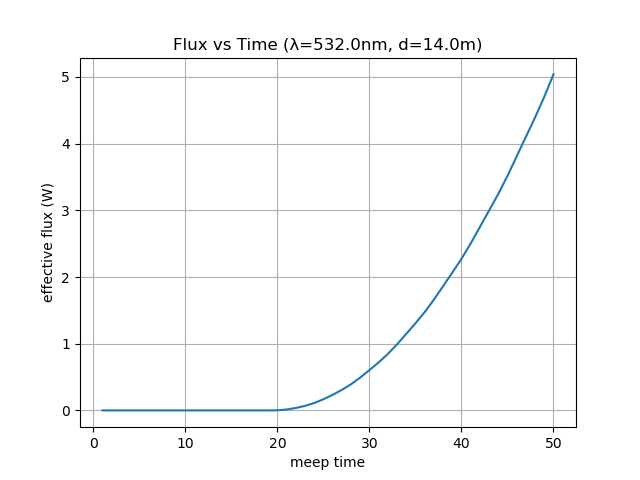

The file beside this chart, header and first rows:
time, flux
1.0, 0.0
2.0, 0.0
3.0, 0.0
4.0, 0.0
5.0, 0.0
6.0, 0.0
7.0, 0.0
8.0, 0.0
9.0, 6.107696851441433e-263
10.0, 6.311485786684146e-208
11.0, 7.304810271524561e-163
12.0, 3.006292613413273e-125
13.0, 1.1897208024582185e-93
14.0, 3.3999921456521306e-67
15.0, 2.3425166872583178e-45
16.0, 6.748069899591642e-28
17.0, 6.28524093295311e-15
18.0, 1.300748766166209e-07
19.0, 3.949812218540614e-05
20.0, 0.001288
21.0, 0.01377
22.0, 0.0361
23.0, 0.06795
24.0, 0.1104
25.0, 0.1671
26.0, 0.2333
27.0, 0.307
28.0, 0.392
29.0, 0.4927
30.0, 0.604
31.0, 0.7196
32.0, 0.8457
33.0, 0.9903
34.0, 1.147
35.0, 1.306
36.0, 1.473
37.0, 1.66
38.0, 1.862
39.0, 2.065
40.0, 2.273
41.0, 2.502
42.0, 2.749
43.0, 2.997
44.0, 3.246
45.0, 3.516
46.0, 3.808
47.0, 4.102
48.0, 4.392
49.0, 4.702
50.0, 5.039
